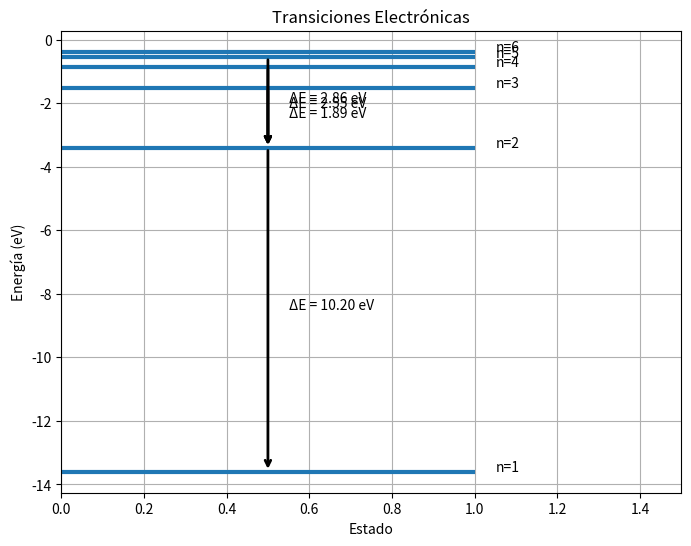

Source code (Python):
"""
=========================================================
TRANSICIONES ELECTRÓNICAS
=========================================================

Ecuación principal:

    hf = Ei - Ef

Descripción:
------------
Simulación de transiciones electrónicas
entre niveles de energía del átomo
de hidrógeno.

Cuando el electrón cambia de nivel:

- emite un fotón
- o absorbe un fotón

Conceptos físicos:
------------------
- emisión
- absorción
- niveles cuánticos
- espectros atómicos

Objetivos:
----------
1. Comprender transiciones electrónicas.
2. Relacionar energía y fotones.
3. Introducir espectros atómicos.
4. Base para la fórmula de Rydberg.

Librerías:
-----------
numpy
matplotlib
"""

# =====================================================
# IMPORTACIÓN DE LIBRERÍAS
# =====================================================

import numpy as np
import matplotlib.pyplot as plt


# =====================================================
# CONSTANTES
# =====================================================

# Energía base del hidrógeno (eV)
E0 = -13.6


# =====================================================
# NIVELES CUÁNTICOS
# =====================================================

niveles = np.arange(1, 7)


# =====================================================
# ENERGÍA CUANTIZADA
# =====================================================

def energia_nivel(n):
    """
    Calcula la energía de un nivel.

    Parámetros:
    -----------
    n : int
        Nivel cuántico principal

    Retorna:
    --------
    float
        Energía del nivel
    """

    return E0 / (n ** 2)


# =====================================================
# CALCULAR ENERGÍAS
# =====================================================

energias = [energia_nivel(n) for n in niveles]


# =====================================================
# CREACIÓN DE FIGURA
# =====================================================

figura, eje = plt.subplots(figsize=(8, 6))

eje.set_title("Transiciones Electrónicas")

eje.set_xlabel("Estado")

eje.set_ylabel("Energía (eV)")


# =====================================================
# DIBUJAR NIVELES DE ENERGÍA
# =====================================================

for i, energia in enumerate(energias):

    eje.hlines(
        energia,
        0,
        1,
        linewidth=3
    )

    eixo_texto = 1.05

    eje.text(
        eixo_texto,
        energia,
        f"n={i+1}"
    )


# =====================================================
# TRANSICIONES ELECTRÓNICAS
# =====================================================

# Lista de transiciones:
# (nivel inicial, nivel final)

transiciones = [
    (5, 2),
    (4, 2),
    (3, 2),
    (2, 1)
]


# =====================================================
# DIBUJAR FLECHAS
# =====================================================

for inicial, final in transiciones:

    Ei = energia_nivel(inicial)

    Ef = energia_nivel(final)

    # Flecha de transición
    eje.annotate(
        "",
        xy=(0.5, Ef),
        xytext=(0.5, Ei),
        arrowprops=dict(
            arrowstyle="->",
            linewidth=2
        )
    )

    # Energía emitida
    delta_E = Ei - Ef

    # Texto descriptivo
    eje.text(
        0.55,
        (Ei + Ef) / 2,
        f"ΔE = {abs(delta_E):.2f} eV"
    )


# =====================================================
# CONFIGURACIÓN VISUAL
# =====================================================

eje.set_xlim(0, 1.5)

eje.grid(True)


# =====================================================
# MOSTRAR RESULTADO
# =====================================================

plt.show()
